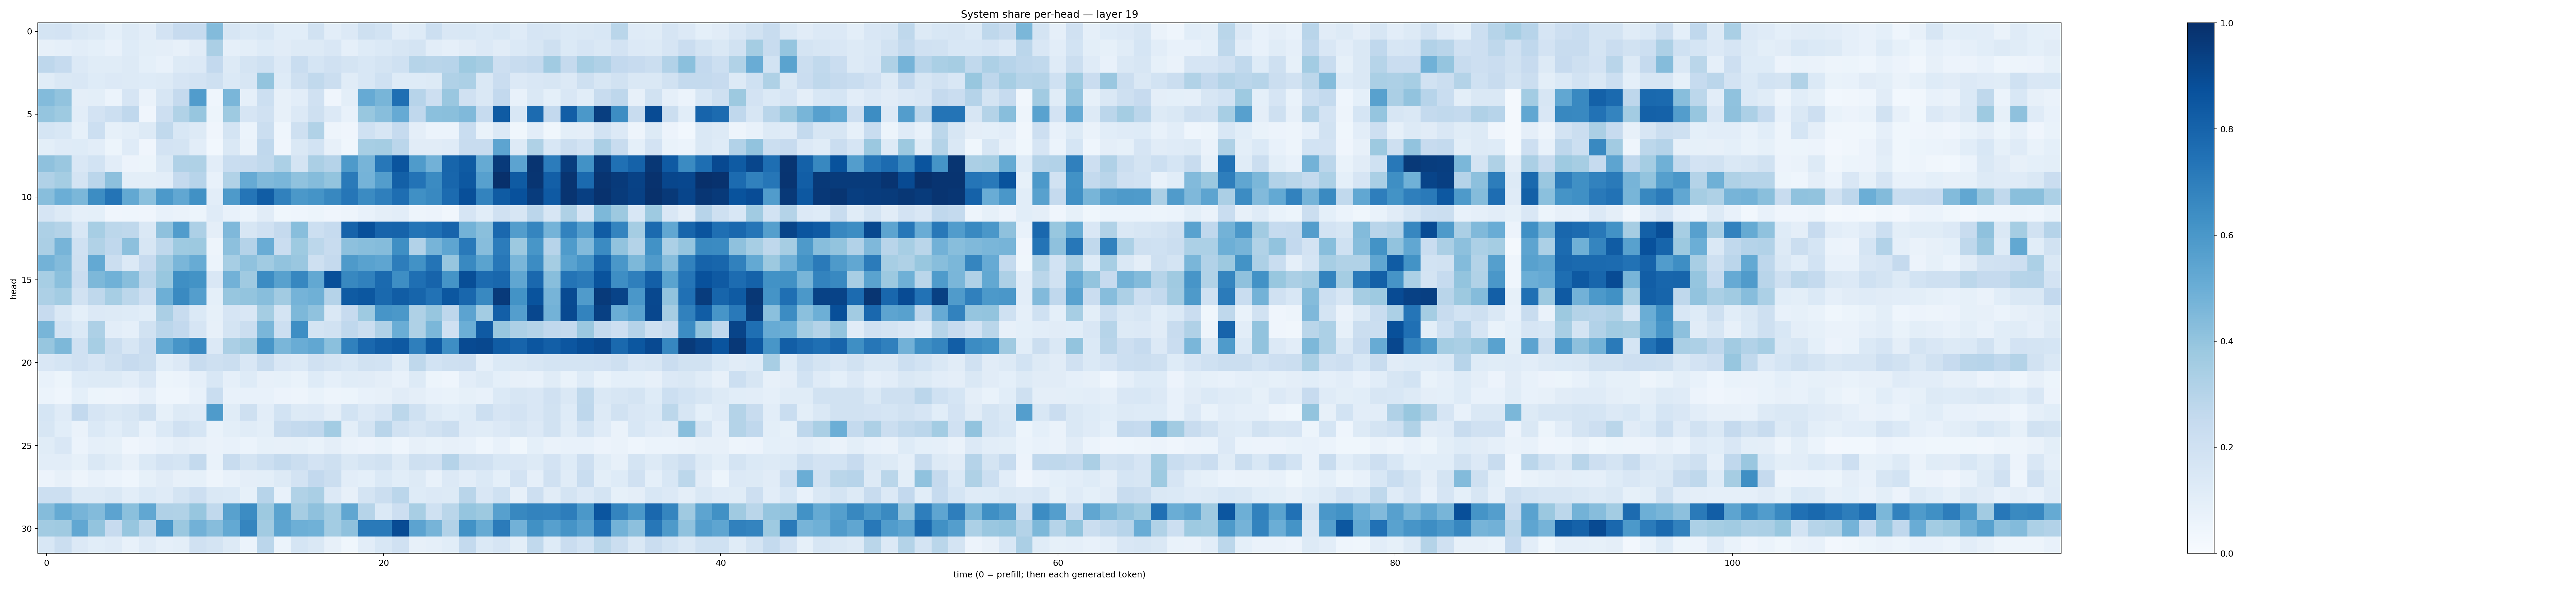

Data behind this chart, as committed beside it:
0.17884585, 0.18128048, 0.14702667, 0.13243294, 0.09133984, 0.13048458, 0.10543716, 0.18036896, 0.24306382, 0.2494713, 0.43896595, 0.16082859, 0.13701905, 0.15451549, 0.10637797, 0.10557639, 0.18846971, 0.10437574, 0.13446255, 0.20336498, 0.18567014, 0.102805294, 0.124033056, 0.21746078
0.07917, 0.08906, 0.104, 0.09208, 0.07609, 0.1239, 0.09848, 0.09614, 0.0819, 0.1121, 0.332, 0.08599, 0.1006, 0.1243, 0.1102, 0.1318, 0.125, 0.15, 0.08787, 0.1242, 0.1385, 0.1621, 0.1742, 0.1043
0.2771, 0.248, 0.1348, 0.1168, 0.1157, 0.1286, 0.09029, 0.07228, 0.1323, 0.1358, 0.2615, 0.1295, 0.1763, 0.2025, 0.1341, 0.2322, 0.168, 0.1966, 0.176, 0.1536, 0.1788, 0.2025, 0.2986, 0.2929
0.1171, 0.1442, 0.1487, 0.1236, 0.1351, 0.125, 0.1247, 0.1275, 0.166, 0.1807, 0.2105, 0.1392, 0.1614, 0.3996, 0.1224, 0.2094, 0.2627, 0.2249, 0.1159, 0.1534, 0.2004, 0.1248, 0.1236, 0.1259
0.4392, 0.4056, 0.09591, 0.09908, 0.0589, 0.1656, 0.06343, 0.1639, 0.2511, 0.5767, 0.04379, 0.4631, 0.0887, 0.2164, 0.08117, 0.1034, 0.1972, 0.03951, 0.1001, 0.5135, 0.4662, 0.7566, 0.2959, 0.2128
0.3952, 0.375, 0.1038, 0.1826, 0.2169, 0.2687, 0.04042, 0.2127, 0.3162, 0.3919, 0.05297, 0.3714, 0.1669, 0.1968, 0.0817, 0.1366, 0.2041, 0.1331, 0.07594, 0.3878, 0.4273, 0.5126, 0.2686, 0.4187
0.1705, 0.1555, 0.08235, 0.2149, 0.08248, 0.09867, 0.1278, 0.2647, 0.156, 0.1328, 0.03938, 0.1753, 0.06233, 0.2206, 0.04498, 0.2091, 0.3138, 0.04916, 0.04049, 0.2014, 0.1567, 0.247, 0.09447, 0.05911
0.09977, 0.1184, 0.1234, 0.103, 0.05369, 0.1204, 0.0421, 0.1799, 0.1776, 0.1053, 0.02993, 0.1455, 0.06478, 0.2673, 0.04173, 0.1413, 0.1866, 0.08134, 0.03755, 0.3453, 0.3522, 0.2826, 0.111, 0.1132
0.4138, 0.3834, 0.1513, 0.1855, 0.1021, 0.05481, 0.05341, 0.1452, 0.3179, 0.3203, 0.1034, 0.2307, 0.2414, 0.2642, 0.3308, 0.1749, 0.3327, 0.3038, 0.5873, 0.4706, 0.7252, 0.8604, 0.5827, 0.4828
0.3198, 0.3523, 0.1753, 0.282, 0.4154, 0.09842, 0.1014, 0.1046, 0.2523, 0.2941, 0.07409, 0.315, 0.515, 0.4477, 0.4623, 0.4064, 0.4365, 0.4021, 0.7112, 0.4748, 0.5709, 0.8125, 0.7421, 0.6514
0.4284, 0.4992, 0.4605, 0.6434, 0.7379, 0.5248, 0.4195, 0.593, 0.5309, 0.6253, 0.104, 0.5868, 0.7341, 0.8277, 0.6851, 0.5952, 0.616, 0.6615, 0.7282, 0.6496, 0.6929, 0.7611, 0.6327, 0.659
0.1659, 0.1324, 0.08699, 0.09177, 0.03922, 0.04412, 0.04089, 0.07583, 0.06425, 0.05113, 0.1176, 0.07457, 0.06, 0.1125, 0.03713, 0.04449, 0.05232, 0.04153, 0.04885, 0.07328, 0.09581, 0.1049, 0.04818, 0.05597
0.3256, 0.3073, 0.1534, 0.3467, 0.2799, 0.27, 0.1441, 0.411, 0.5753, 0.3263, 0.09675, 0.453, 0.1569, 0.1987, 0.2512, 0.4274, 0.2174, 0.2486, 0.8028, 0.8778, 0.8004, 0.8012, 0.7352, 0.7511
0.3324, 0.469, 0.2029, 0.3143, 0.2677, 0.4168, 0.1625, 0.2697, 0.3724, 0.3751, 0.04998, 0.4178, 0.3034, 0.5056, 0.2271, 0.3733, 0.2797, 0.2367, 0.4172, 0.429, 0.4371, 0.6339, 0.3096, 0.4715
0.4766, 0.4408, 0.2043, 0.5203, 0.219, 0.1356, 0.246, 0.369, 0.4628, 0.5105, 0.05968, 0.3476, 0.4093, 0.3638, 0.4044, 0.3835, 0.2033, 0.2519, 0.586, 0.5535, 0.5382, 0.7004, 0.6247, 0.7348
0.3473, 0.4181, 0.2276, 0.4537, 0.4856, 0.4259, 0.282, 0.3879, 0.6347, 0.6194, 0.1516, 0.4836, 0.3674, 0.6482, 0.5562, 0.6657, 0.5247, 0.8813, 0.6608, 0.6842, 0.7764, 0.6392, 0.7571, 0.7998
0.3279, 0.3593, 0.1939, 0.2731, 0.3475, 0.2789, 0.2122, 0.4923, 0.6524, 0.5681, 0.0904, 0.3922, 0.4018, 0.4273, 0.362, 0.4739, 0.4884, 0.3039, 0.8352, 0.8491, 0.7811, 0.8272, 0.7964, 0.7435
0.2454, 0.1411, 0.09137, 0.1351, 0.1315, 0.1234, 0.1063, 0.3348, 0.2366, 0.1397, 0.08506, 0.1648, 0.1513, 0.3553, 0.1751, 0.454, 0.4081, 0.1476, 0.2435, 0.3743, 0.6092, 0.5969, 0.3214, 0.3906
0.4663, 0.1841, 0.1368, 0.3247, 0.1044, 0.08843, 0.1911, 0.2833, 0.2591, 0.165, 0.08156, 0.1769, 0.2256, 0.4637, 0.2156, 0.6399, 0.1754, 0.1917, 0.269, 0.2262, 0.3201, 0.5035, 0.3204, 0.4595
0.393, 0.4534, 0.1985, 0.3446, 0.2264, 0.1569, 0.2298, 0.5231, 0.6084, 0.6566, 0.1341, 0.3332, 0.3679, 0.6059, 0.4623, 0.507, 0.5312, 0.418, 0.6851, 0.7841, 0.8241, 0.841, 0.6927, 0.8335
0.1509, 0.1716, 0.1958, 0.1664, 0.2046, 0.2459, 0.2195, 0.1088, 0.1329, 0.2404, 0.2091, 0.2243, 0.1517, 0.2345, 0.1518, 0.1375, 0.1983, 0.1738, 0.1541, 0.1947, 0.1866, 0.1159, 0.2714, 0.1841
0.07658, 0.05431, 0.1215, 0.1258, 0.1306, 0.1046, 0.1506, 0.05452, 0.06247, 0.08973, 0.1534, 0.0871, 0.1237, 0.07985, 0.08331, 0.06675, 0.1228, 0.08764, 0.1144, 0.1119, 0.09403, 0.07369, 0.1295, 0.05165
0.05894, 0.04488, 0.09351, 0.05208, 0.04791, 0.05561, 0.08617, 0.04405, 0.04475, 0.07181, 0.2329, 0.07271, 0.0722, 0.07453, 0.05541, 0.04801, 0.06749, 0.05077, 0.05209, 0.07741, 0.08156, 0.1112, 0.09653, 0.07144
0.1697, 0.1194, 0.2601, 0.1645, 0.1417, 0.1583, 0.2086, 0.08547, 0.1307, 0.1208, 0.5846, 0.1146, 0.2058, 0.1045, 0.1846, 0.1262, 0.1345, 0.09455, 0.1864, 0.1348, 0.1656, 0.28, 0.2018, 0.1298
0.1581, 0.1071, 0.06402, 0.1371, 0.1055, 0.1472, 0.074, 0.138, 0.1956, 0.1713, 0.06972, 0.1014, 0.1141, 0.1003, 0.2351, 0.2558, 0.2684, 0.3575, 0.1008, 0.1754, 0.2902, 0.19, 0.1574, 0.1948
0.1141, 0.1486, 0.06131, 0.08781, 0.08413, 0.03919, 0.05482, 0.07115, 0.09463, 0.07934, 0.06551, 0.07362, 0.0602, 0.08206, 0.07818, 0.08368, 0.06896, 0.09533, 0.06493, 0.05571, 0.06777, 0.04306, 0.08163, 0.0701
0.1047, 0.1045, 0.08521, 0.1469, 0.1144, 0.07824, 0.1371, 0.1828, 0.1711, 0.2577, 0.0684, 0.2409, 0.1746, 0.2154, 0.2553, 0.2201, 0.1816, 0.2051, 0.144, 0.1732, 0.1942, 0.1267, 0.2109, 0.1983
0.05492, 0.07903, 0.04732, 0.07693, 0.06087, 0.04433, 0.08464, 0.1122, 0.08007, 0.085, 0.04985, 0.07202, 0.09657, 0.1006, 0.1319, 0.1823, 0.2593, 0.2232, 0.102, 0.09115, 0.1394, 0.1093, 0.1276, 0.07113
0.2157, 0.2168, 0.1301, 0.1263, 0.1424, 0.1017, 0.14, 0.1187, 0.1723, 0.2112, 0.146, 0.1367, 0.08541, 0.293, 0.07811, 0.3143, 0.3361, 0.1345, 0.08154, 0.1776, 0.2195, 0.2835, 0.1219, 0.134
0.4338, 0.5167, 0.4694, 0.4376, 0.545, 0.418, 0.5289, 0.3187, 0.3148, 0.3938, 0.2655, 0.5564, 0.6478, 0.3758, 0.5494, 0.3508, 0.414, 0.3592, 0.5334, 0.2993, 0.1386, 0.2115, 0.3436, 0.2008
0.3615, 0.3703, 0.5274, 0.4018, 0.246, 0.3907, 0.2795, 0.5982, 0.3824, 0.4815, 0.4325, 0.522, 0.668, 0.3598, 0.541, 0.4943, 0.4863, 0.357, 0.4103, 0.7131, 0.7144, 0.893, 0.5443, 0.4698
0.1543, 0.22, 0.1343, 0.1055, 0.1205, 0.07239, 0.1201, 0.08625, 0.09909, 0.1992, 0.1768, 0.1327, 0.05968, 0.2819, 0.05953, 0.1719, 0.1479, 0.07914, 0.03674, 0.1053, 0.1562, 0.1956, 0.07892, 0.08951
